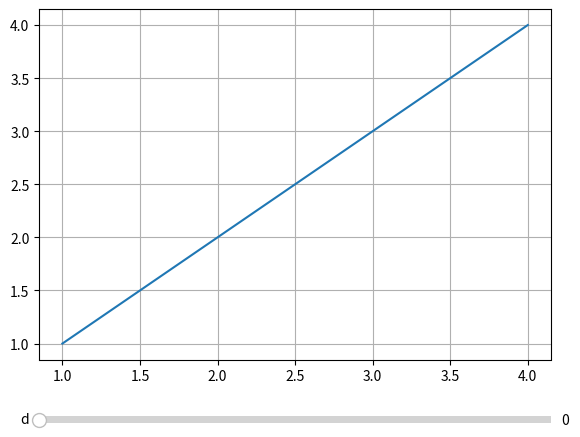

Generate this figure with matplotlib:
# -*- coding: utf-8 -*-
import numpy as np
import matplotlib.pyplot as plt
from matplotlib.widgets import Slider


# xとyの値を生成
x = np.arange(1, 5)
y = x

# グラフ描画位置の設定
fig, ax = plt.subplots()
plt.subplots_adjust(left=0.1, bottom=0.15)
    
# グラフ描画
plt.grid()
graph, = plt.plot(x, y)

def threshold_update(slider_val):
    y = x + slider_val
    # xとyの値を更新
    graph.set_xdata(x)
    graph.set_ydata(y)
    # グラフの再描画
    fig.canvas.draw_idle()
    
# スライダーの表示位置
slider_pos = plt.axes([0.1, 0.01, 0.8, 0.03])

# Sliderオブジェクトのインスタンス作成
threshold_slider = Slider(slider_pos, 'd', 0, 2, valinit=0)

# スライダーの値が変更された場合の処理を呼び出し
threshold_slider.on_changed(threshold_update)

# グラフ表示
plt.grid()
plt.show()
